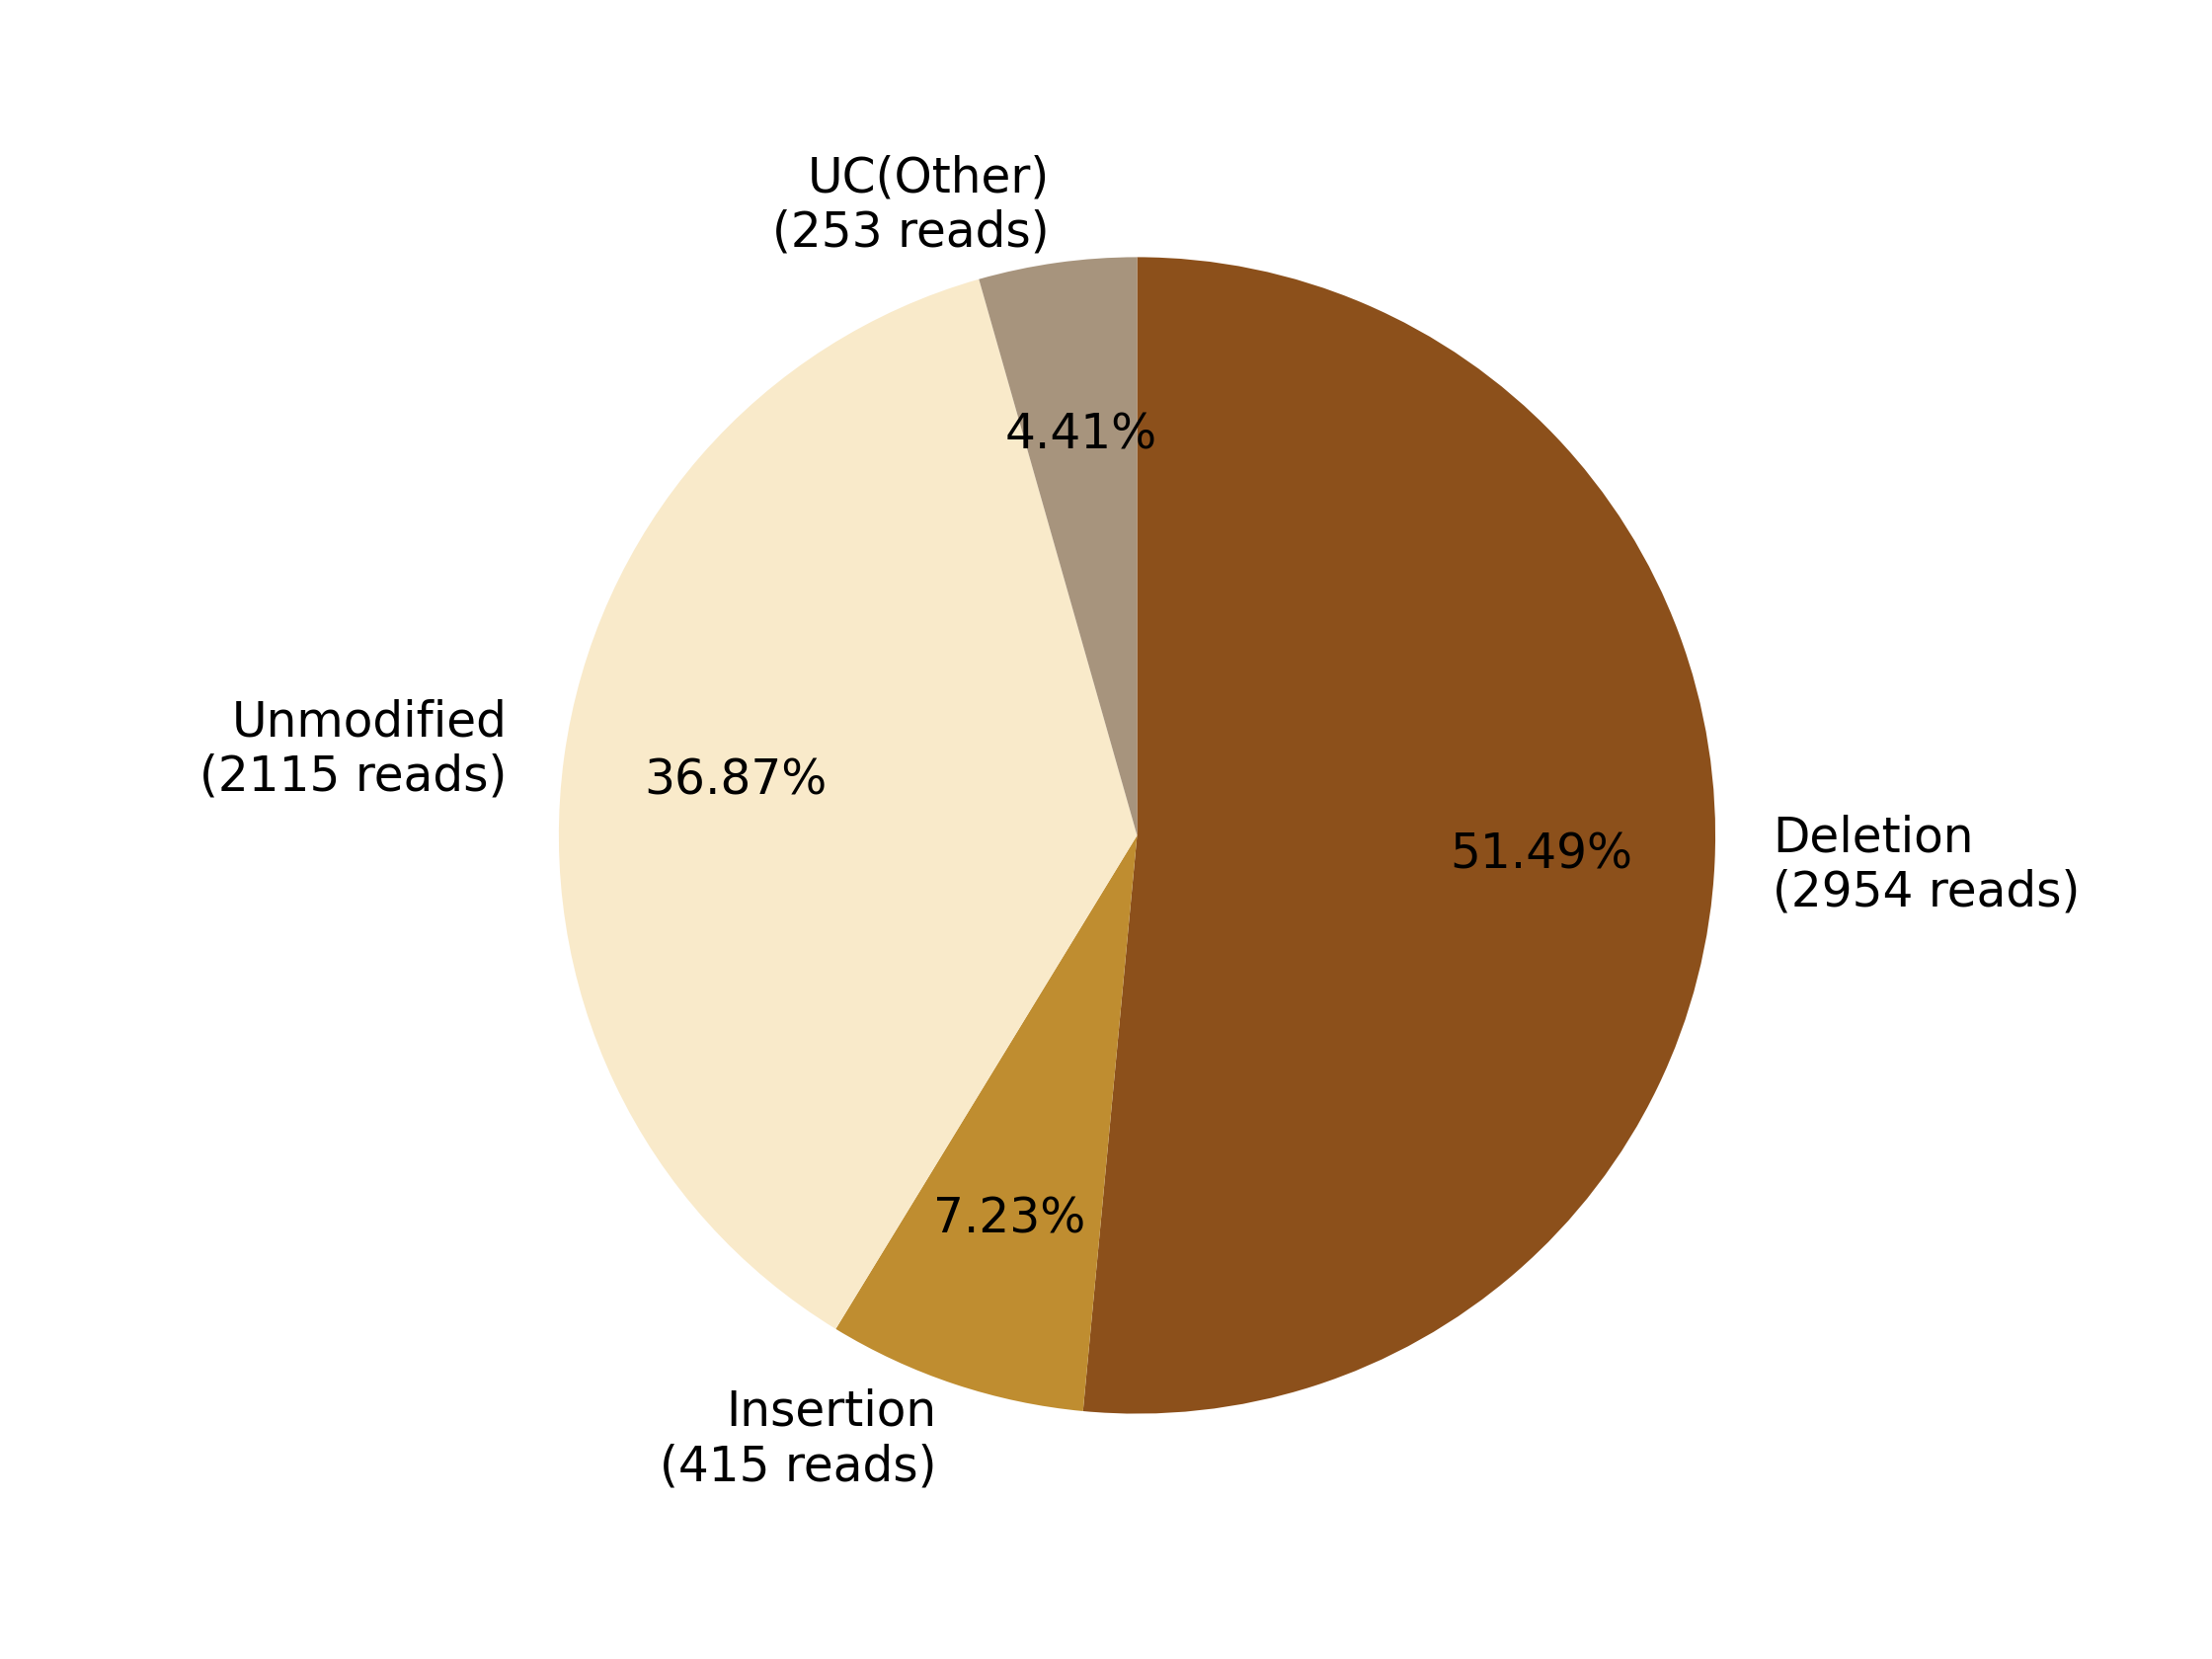

The table this chart was drawn from, first rows:
0, 1, 2, 3, 4, 5, 6, 7
, , Deletion?(2954 reads), Insertion?(415 reads), , Unmodified?(2115 reads), , UC(Other)?(253 reads)
0, 0, 2954, 415, 0, 2115, 0, 253
0.0, 0.0, 51.49, 7.234, 0.0, 36.87, 0.0, 4.41
